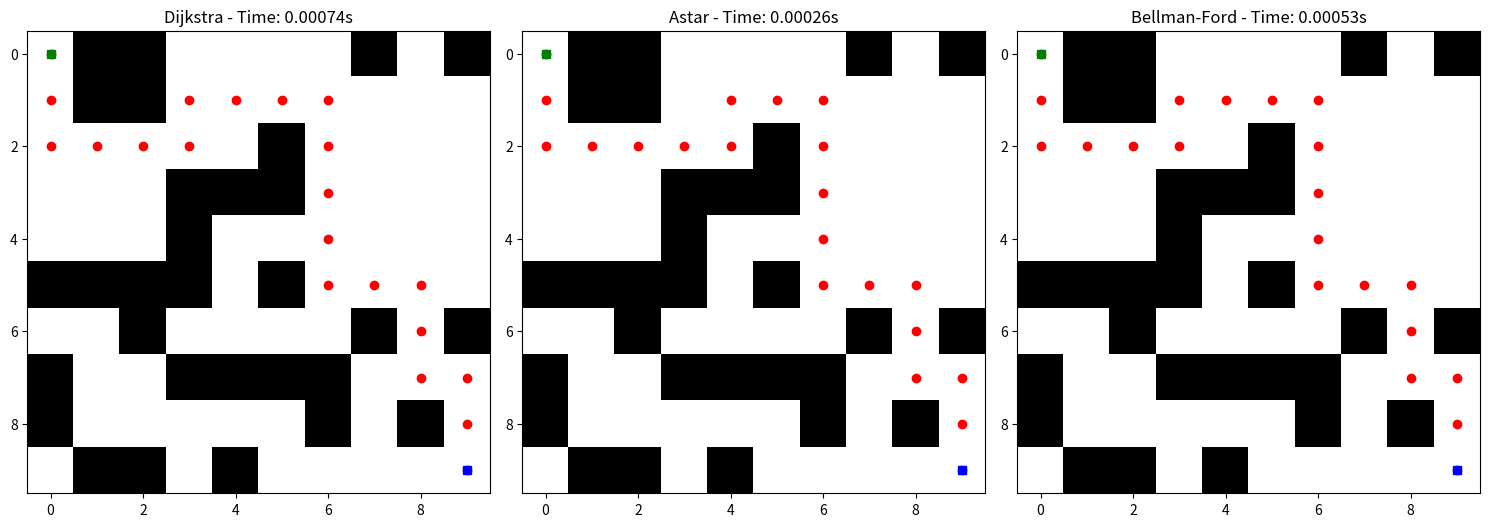

Source code (Python):

import matplotlib.pyplot as plt
import networkx as nx
import numpy as np
import time
import random

# Maze dimensions
rows, cols = 10, 10

# Generate a random grid maze (0 = path, 1 = wall)
np.random.seed(42)
maze = np.random.choice([0, 1], size=(rows, cols), p=[0.7, 0.3])
maze[0, 0] = 0  # start
maze[rows-1, cols-1] = 0  # end

# Create a graph from the maze
def maze_to_graph(maze):
    G = nx.DiGraph()
    for r in range(rows):
        for c in range(cols):
            if maze[r, c] == 0:
                for dr, dc in [(-1,0),(1,0),(0,-1),(0,1)]:
                    nr, nc = r + dr, c + dc
                    if 0 <= nr < rows and 0 <= nc < cols and maze[nr, nc] == 0:
                        G.add_edge((r, c), (nr, nc), weight=1)
    return G

G = maze_to_graph(maze)
start, end = (0, 0), (rows-1, cols-1)

# Pathfinding functions
def run_algorithm(algorithm, G, start, end, heuristic=None):
    try:
        t0 = time.time()
        if algorithm == 'dijkstra':
            path = nx.dijkstra_path(G, start, end)
        elif algorithm == 'astar':
            path = nx.astar_path(G, start, end, heuristic=heuristic)
        elif algorithm == 'bellman-ford':
            path = nx.bellman_ford_path(G, start, end)
        else:
            path = []
        t1 = time.time()
        return path, t1 - t0
    except nx.NetworkXNoPath:
        return [], float('inf')

# Heuristic for A* (Manhattan distance)
def heuristic(a, b):
    return abs(a[0] - b[0]) + abs(a[1] - b[1])

# Run and collect results
results = {}
for algo in ['dijkstra', 'astar', 'bellman-ford']:
    path, duration = run_algorithm(algo, G, start, end, heuristic if algo == 'astar' else None)
    results[algo] = {'path': path, 'time': duration}

# Plotting
def draw_maze(maze, paths):
    fig, axs = plt.subplots(1, 3, figsize=(15, 5))
    algorithms = ['dijkstra', 'astar', 'bellman-ford']
    for i, algo in enumerate(algorithms):
        ax = axs[i]
        ax.imshow(maze, cmap='binary')
        ax.set_title(f"{algo.title()} - Time: {results[algo]['time']:.5f}s")
        for (r, c) in results[algo]['path']:
            ax.plot(c, r, 'ro')
        ax.plot(0, 0, 'gs')  # start
        ax.plot(cols-1, rows-1, 'bs')  # end
    plt.tight_layout()
    plt.show()

draw_maze(maze, results)
